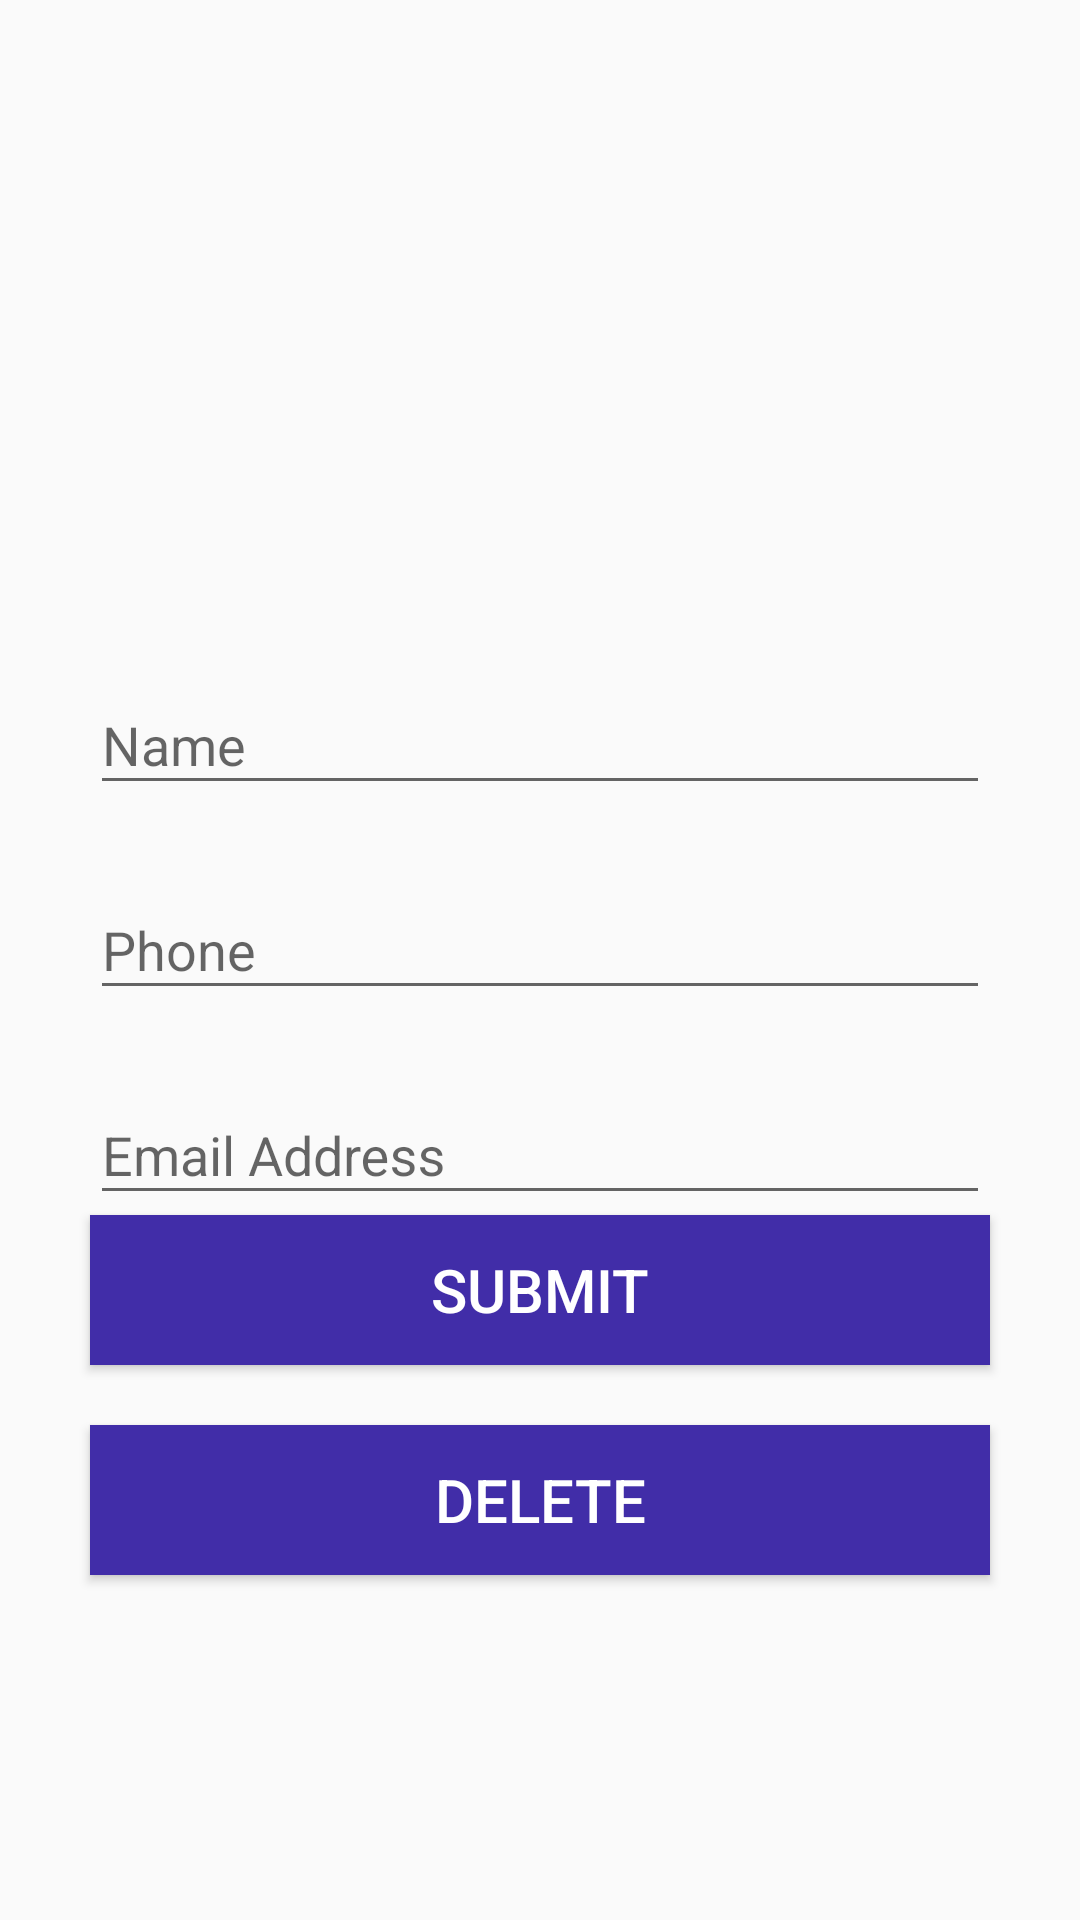

Layout XML and referenced resources for this Android screen:
<!-- AndroidManifest.xml: application theme AppTheme -->
<!-- res/layout/activity_profile.xml -->
<?xml version="1.0" encoding="utf-8"?>
<androidx.constraintlayout.widget.ConstraintLayout xmlns:android="http://schemas.android.com/apk/res/android"
    xmlns:app="http://schemas.android.com/apk/res-auto"
    xmlns:tools="http://schemas.android.com/tools"
    android:layout_width="match_parent"
    android:layout_height="match_parent"
    tools:context=".frontEnd.ProfileActivity">
    <androidx.core.widget.NestedScrollView
        android:layout_width="match_parent"
        android:layout_height="match_parent"
        android:fillViewport="true"
        >
        <RelativeLayout
            android:id="@+id/profileLayout"
            android:layout_width="match_parent"
            android:layout_height="match_parent">

            <ImageView
                android:id="@+id/photo"
                android:layout_width="200dp"
                android:layout_height="200dp"
                android:src="@drawable/default_user"
                android:layout_centerHorizontal="true"
                android:scaleType = "fitXY"

                >

            </ImageView>

            <com.google.android.material.textfield.TextInputLayout
                android:id="@+id/nameTIL"
                android:layout_width="300dp"
                android:layout_height="wrap_content"
                android:layout_below="@id/photo"
                android:layout_centerHorizontal="true"
                android:layout_marginLeft="16dp"
                android:layout_marginStart="16dp"
                android:layout_marginTop="16dp"
                android:layout_marginEnd="16dp"
                android:layout_marginRight="16dp"
                >
                <com.google.android.material.textfield.TextInputEditText
                    android:id="@+id/nameET"
                    android:layout_width="match_parent"
                    android:layout_height="wrap_content"
                    android:inputType="textEmailAddress"
                    android:hint="Name">

                </com.google.android.material.textfield.TextInputEditText>



            </com.google.android.material.textfield.TextInputLayout>

            <com.google.android.material.textfield.TextInputLayout
                android:id="@+id/phoneTIL"
                android:layout_width="300dp"
                android:layout_height="wrap_content"
                android:layout_below="@id/nameTIL"
                android:layout_centerHorizontal="true"
                android:layout_marginLeft="16dp"
                android:layout_marginStart="16dp"
                android:layout_marginTop="16dp"
                android:layout_marginEnd="16dp"
                android:layout_marginRight="16dp"
                >
                <com.google.android.material.textfield.TextInputEditText
                    android:id="@+id/phoneET"
                    android:layout_width="match_parent"
                    android:layout_height="wrap_content"
                    android:inputType="textEmailAddress"
                    android:hint="Phone">

                </com.google.android.material.textfield.TextInputEditText>



            </com.google.android.material.textfield.TextInputLayout>


            <com.google.android.material.textfield.TextInputLayout
                android:id="@+id/emailTIL"
                android:layout_width="300dp"
                android:layout_height="wrap_content"
                android:layout_below="@id/phoneTIL"
                android:layout_centerHorizontal="true"
                android:layout_marginLeft="16dp"
                android:layout_marginStart="16dp"
                android:layout_marginTop="16dp"
                android:layout_marginEnd="16dp"
                android:layout_marginRight="16dp"
                >
                <com.google.android.material.textfield.TextInputEditText
                    android:id="@+id/emailET"
                    android:layout_width="match_parent"
                    android:layout_height="wrap_content"
                    android:inputType="textEmailAddress"
                    android:hint="Email Address">

                </com.google.android.material.textfield.TextInputEditText>



            </com.google.android.material.textfield.TextInputLayout>

            <Button
                android:id="@+id/submit"
                android:layout_width="300dp"
                android:layout_height="50dp"
                android:text="Submit"
                android:layout_below="@id/emailTIL"
                android:layout_centerHorizontal="true"
                android:background="@color/colorPrimary"
                android:onClick="onSubmit"
                style="@style/standButton">

            </Button>

            <Button
                android:id="@+id/delete"
                android:layout_width="300dp"
                android:layout_height="50dp"
                android:text="Delete"
                android:layout_below="@id/submit"
                android:layout_centerHorizontal="true"
                android:background="@color/colorPrimary"
                android:onClick="onDelete"
                android:layout_marginTop="20dp"
                style="@style/standButton">

            </Button>

        </RelativeLayout>
    </androidx.core.widget.NestedScrollView>
    <LinearLayout
        android:id="@+id/progressLayout"
        android:layout_width="match_parent"
        android:layout_height="match_parent"
        app:layout_constraintRight_toRightOf="parent"
        app:layout_constraintLeft_toLeftOf="parent"
        app:layout_constraintTop_toTopOf="parent"
        app:layout_constraintBottom_toBottomOf="parent"
        android:orientation="vertical"
        android:gravity="center"
        android:background="@color/transparent_white"
        android:visibility="gone">


    </LinearLayout>

</androidx.constraintlayout.widget.ConstraintLayout>
<!-- resources referenced by this layout -->
<resources>
  <color name="colorPrimary">#412DA8</color>
  <color name="transparent_white">#ccffff</color>
  <style name="standButton">
          <item name="android:textColor">@color/white</item>
          <item name="android:textSize">20dp</item>
          <item name="android:foreground">?attr/selectableItemBackground</item>
  
      </style>
  <style name="AppTheme" parent="Theme.AppCompat.Light.DarkActionBar">
          
          <item name="colorPrimary">@color/colorPrimary</item>
          <item name="colorPrimaryDark">@color/colorPrimaryDark</item>
          <item name="colorAccent">@color/colorAccent</item>
      </style>
  <color name="white">#ffffff</color>
  <color name="colorPrimaryDark">#000000</color>
  <color name="colorAccent">#412DA8</color>
</resources>
